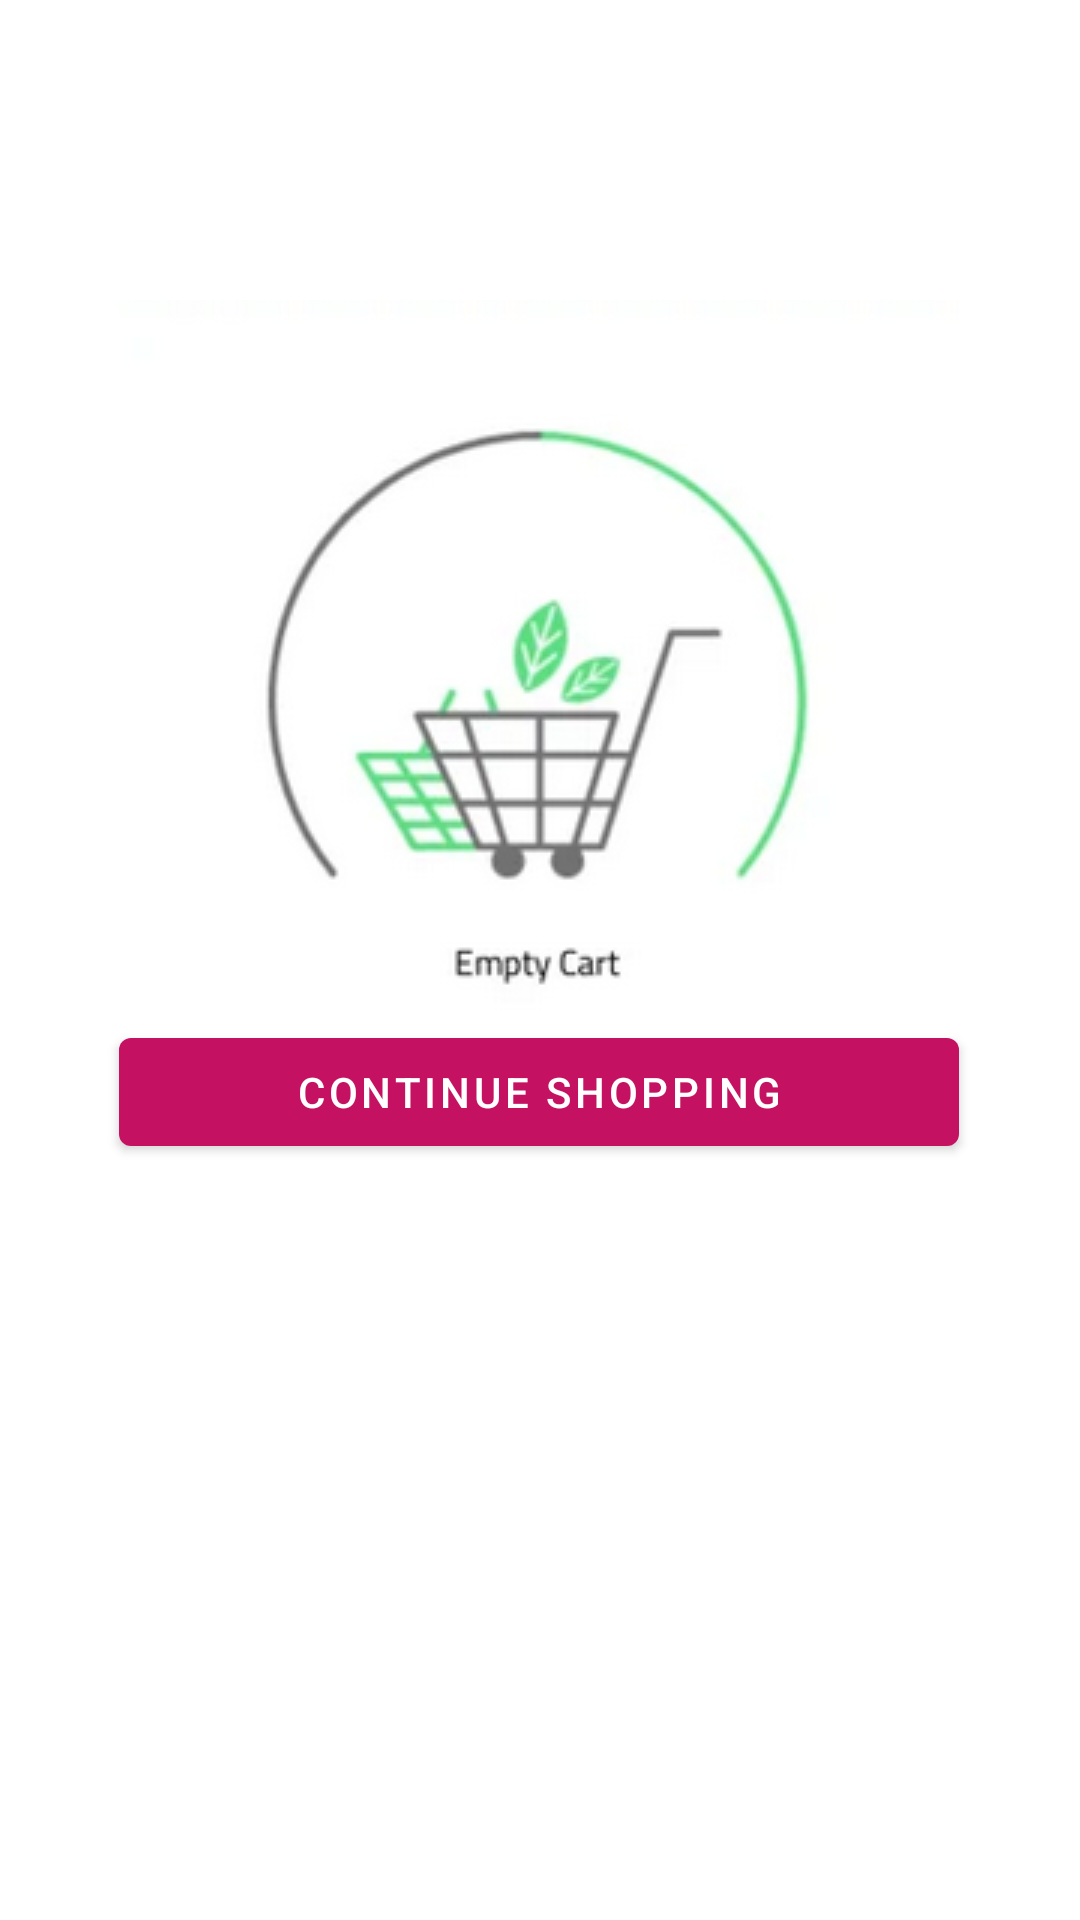

Layout XML and referenced resources for this Android screen:
<!-- AndroidManifest.xml: application theme Theme.Sihaluh -->
<!-- res/layout/empty_cart_layout.xml -->
<?xml version="1.0" encoding="utf-8"?>
<androidx.constraintlayout.widget.ConstraintLayout xmlns:android="http://schemas.android.com/apk/res/android"
    xmlns:app="http://schemas.android.com/apk/res-auto"
    android:layout_width="match_parent"
    android:layout_height="match_parent"
    android:background="@color/white">

    <ImageView
        android:id="@+id/imageView3"
        android:layout_width="wrap_content"
        android:layout_height="wrap_content"
        app:layout_constraintBottom_toBottomOf="parent"
        app:layout_constraintEnd_toEndOf="parent"
        app:layout_constraintHorizontal_bias="0.496"
        app:layout_constraintStart_toStartOf="parent"
        app:layout_constraintTop_toTopOf="parent"
        app:layout_constraintVertical_bias="0.25"
        app:srcCompat="@drawable/empty_cart" />

    <Button
        android:id="@+id/btn_cart_empty_continue"
        android:layout_width="0dp"
        android:layout_height="wrap_content"
        android:layout_marginTop="@dimen/_30sdp"
        android:text="continue shopping"
        android:textColor="@color/white"
        android:theme="@style/Theme.Sihaluh_verison2"
        app:layout_constraintEnd_toEndOf="@+id/imageView3"
        app:layout_constraintStart_toStartOf="@+id/imageView3"
        app:layout_constraintTop_toBottomOf="@+id/imageView3" />
</androidx.constraintlayout.widget.ConstraintLayout>
<!-- resources referenced by this layout -->
<resources>
  <color name="white">#FFFFFFFF</color>
  <!-- drawable empty_cart: png bitmap (drawable, 32542 bytes) -->
  <style name="Theme.Sihaluh_verison2" parent="Theme.MaterialComponents.DayNight.NoActionBar">
          
  
          <item name="colorPrimary">@color/move</item>
          <item name="colorPrimaryVariant">@color/white</item>
          <item name="colorOnPrimary">@color/move</item>
          
          <item name="colorSecondary">@color/move</item>
          <item name="colorSecondaryVariant">@color/move</item>
          <item name="colorOnSecondary">@color/black</item>
          
          <item name="android:statusBarColor" tools:targetApi="l">@color/move</item>
          
      </style>
  <style name="Theme.Sihaluh" parent="Theme.MaterialComponents.DayNight.NoActionBar">
          
          <item name="colorPrimary">@color/white</item>
          <item name="colorPrimaryVariant">@color/white</item>
          <item name="colorOnPrimary">@color/white</item>
          
          <item name="colorSecondary">@color/move</item>
          <item name="colorSecondaryVariant">@color/teal_700</item>
          <item name="colorOnSecondary">@color/black</item>
          
          <item name="android:statusBarColor" tools:targetApi="l">?attr/colorPrimaryVariant</item>
          
      </style>
  <color name="move">#C51162</color>
  <color name="black">#FF000000</color>
  <color name="teal_700">#FF018786</color>
</resources>
